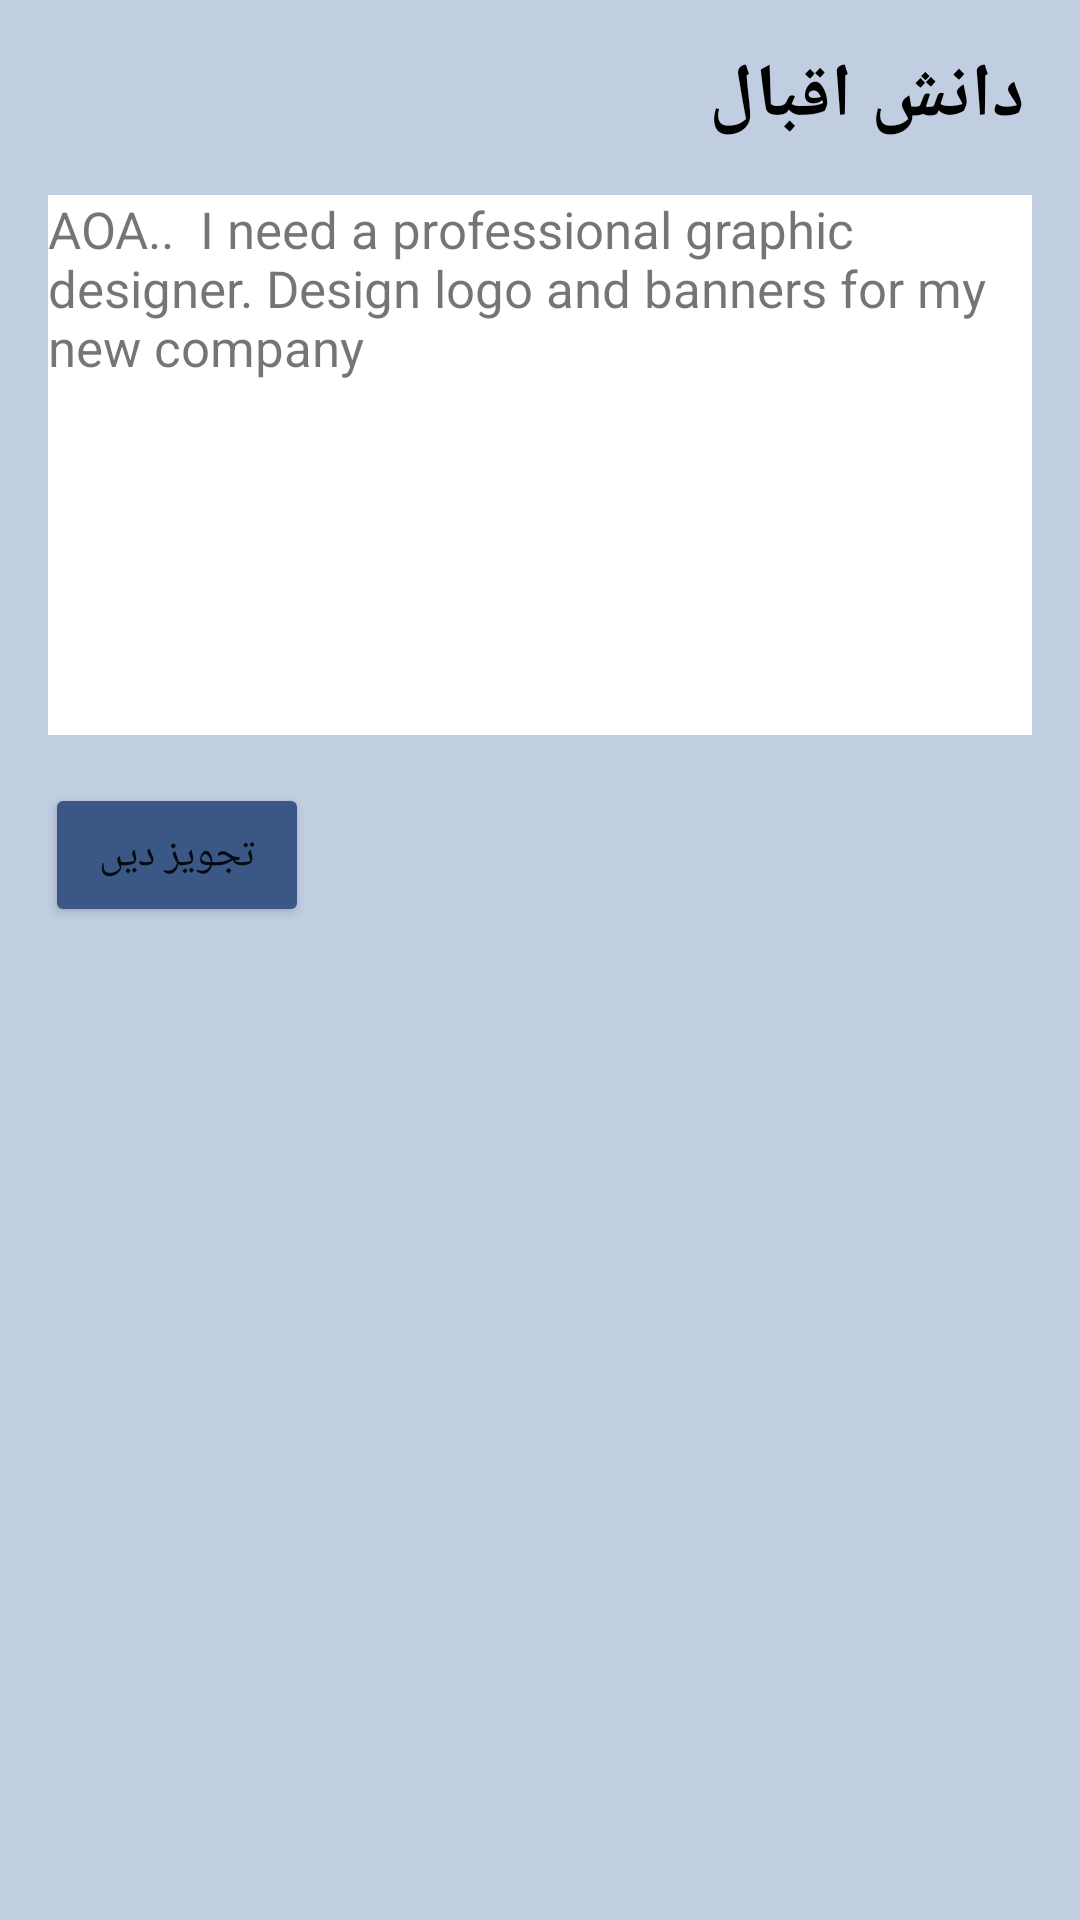

The Android layout XML behind this screen, and the referenced resources:
<!-- AndroidManifest.xml: application theme Theme.Edehari -->
<!-- res/layout/activity_showpost.xml -->
<?xml version="1.0" encoding="utf-8"?>
<LinearLayout xmlns:android="http://schemas.android.com/apk/res/android"
    xmlns:app="http://schemas.android.com/apk/res-auto"
    xmlns:tools="http://schemas.android.com/tools"
    android:layout_width="match_parent"
    android:layout_height="match_parent"
    android:background="#c1cee2"
    tools:context=".showpost">
    <RelativeLayout
        android:layout_width="match_parent"
        android:layout_height="match_parent"
        android:id="@+id/fst">


        <TextView
            android:id="@+id/first"
            android:layout_width="match_parent"
            android:layout_height="wrap_content"
            android:layout_marginLeft="230dp"
            android:layout_marginTop="15dp"
            android:textColor="@color/black"
            android:gravity="left"
            android:text="دانش اقبال "
            android:textSize="25dp"
            android:textStyle="bold" />

        <TextView
            android:id="@+id/post"
            android:layout_width="match_parent"
            android:layout_height="180dp"
            android:layout_margin="16dp"
            android:layout_below="@id/first"
            android:background="@color/white"
            android:layout_marginLeft="15dp"
            android:layout_marginTop="3dp"
            android:gravity="left"
            android:text="AOA..  I need a professional graphic designer. Design logo and banners for my new company"
            android:textSize="17dp" />

        <Button
            android:layout_width="wrap_content"
            android:layout_height="wrap_content"
            android:layout_below="@id/post"
            android:layout_marginLeft="15dp"
            android:backgroundTint="#3a5785"
            android:onClick="chat"
            android:padding="14dp"
            android:text="تجویز دیں" />
        <Button
            android:id="@+id/but"
            style="@style/Widget.MaterialComponents.Button.Icon"
            android:layout_width="55dp"
            android:layout_height="wrap_content"
            android:layout_below="@id/post"
            android:layout_marginLeft="265dp"
            android:backgroundTint="#3a5785"
            android:padding="14dp"
            app:icon="@drawable/ic_baseline_chat_24" />


</RelativeLayout>

</LinearLayout>
<!-- resources referenced by this layout -->
<resources>
  <style name="Theme.Edehari" parent="Theme.MaterialComponents.DayNight.NoActionBar">
          
          <item name="colorPrimary">@color/purple_500</item>
          <item name="colorPrimaryVariant">@color/purple_700</item>
          <item name="colorOnPrimary">@color/white</item>
          
          <item name="colorSecondary">@color/teal_200</item>
          <item name="colorSecondaryVariant">@color/teal_700</item>
          <item name="colorOnSecondary">@color/black</item>
          
          <item name="android:statusBarColor" tools:targetApi="l">?attr/colorPrimaryVariant</item>
          
      </style>
  <!-- not gathered from this repository: default colours our renderer supplied (Android Studio template values) -->
  <color name="purple_500">#FF6200EE</color>
  <color name="purple_700">#FF3700B3</color>
  <color name="teal_200">#FF03DAC5</color>
  <color name="teal_700">#FF018786</color>
  <color name="black">#FF000000</color>
  <color name="white">#FFFFFFFF</color>
</resources>
